Photos from the image-classification dataset "images" in the GitHub repository Sanjana-R-AIE22149/VisCurator. Its 10 classes are: brown spot, frogeye, healthy, mosaic, potato virus Y, target spot, weather fleck, alternaria alternata, cercospora nicotianae, no cercospora nicotianae or alternaria alternata present.

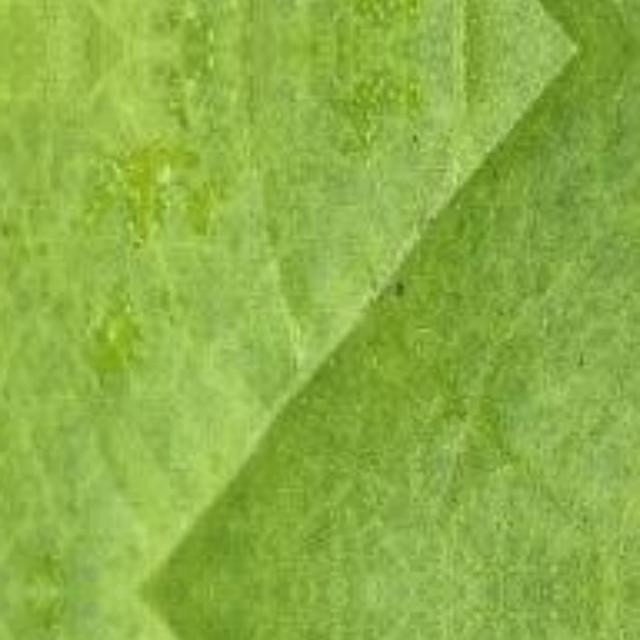
Label: alternaria alternata

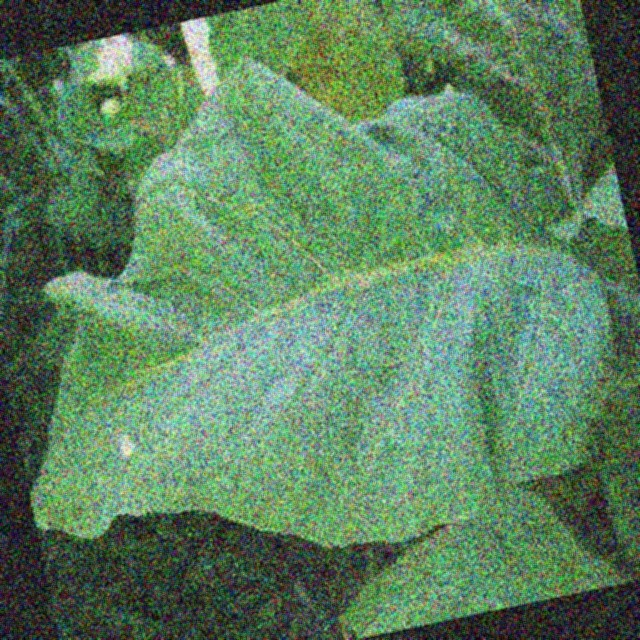
Label: healthy

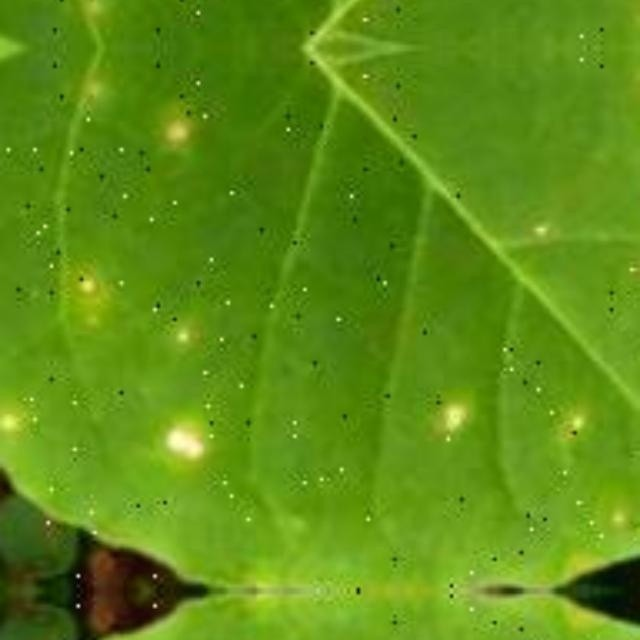
Label: cercospora nicotianae

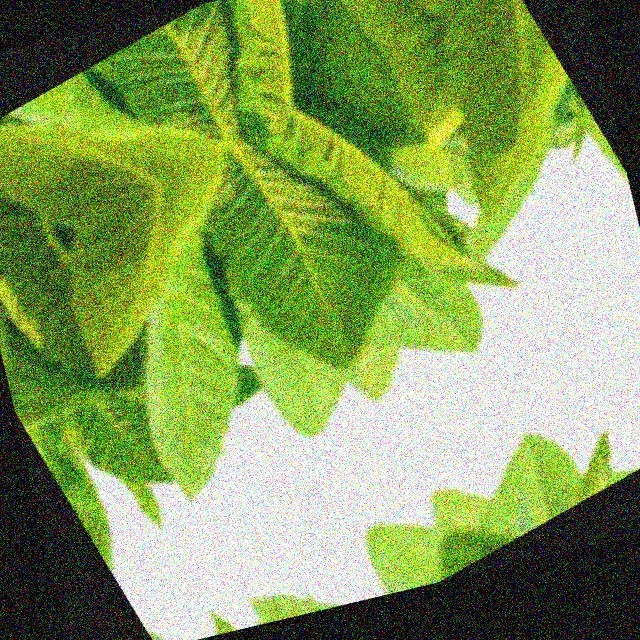
Label: no cercospora nicotianae or alternaria alternata present

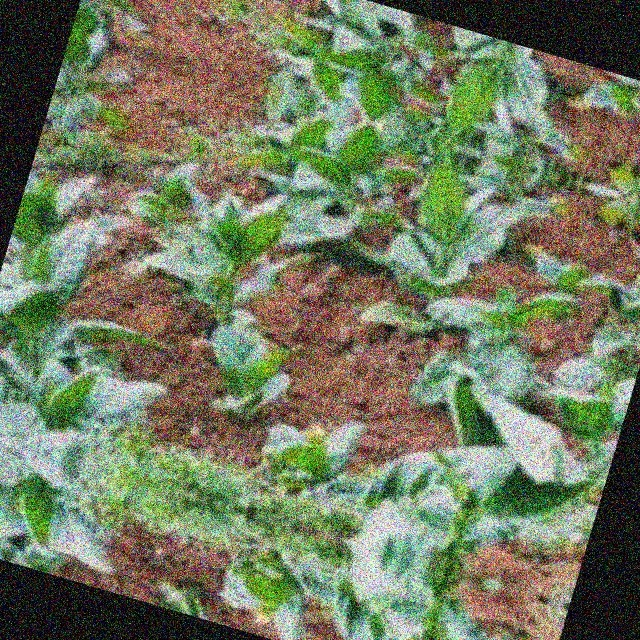
Label: no cercospora nicotianae or alternaria alternata present

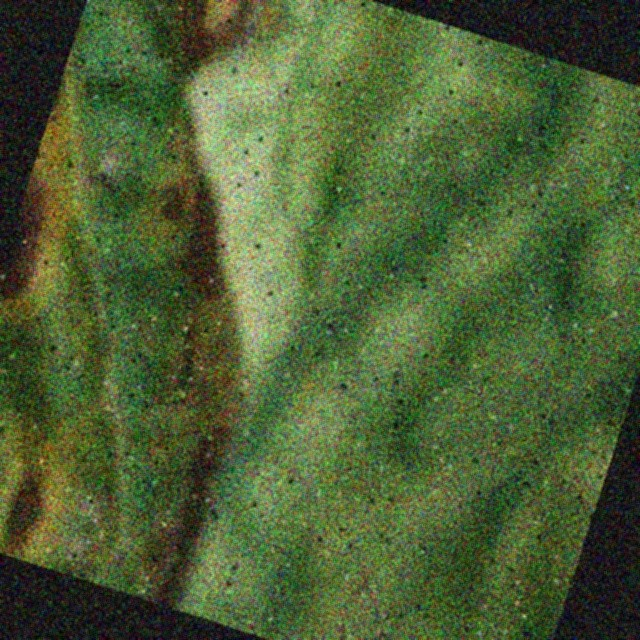
Label: alternaria alternata
